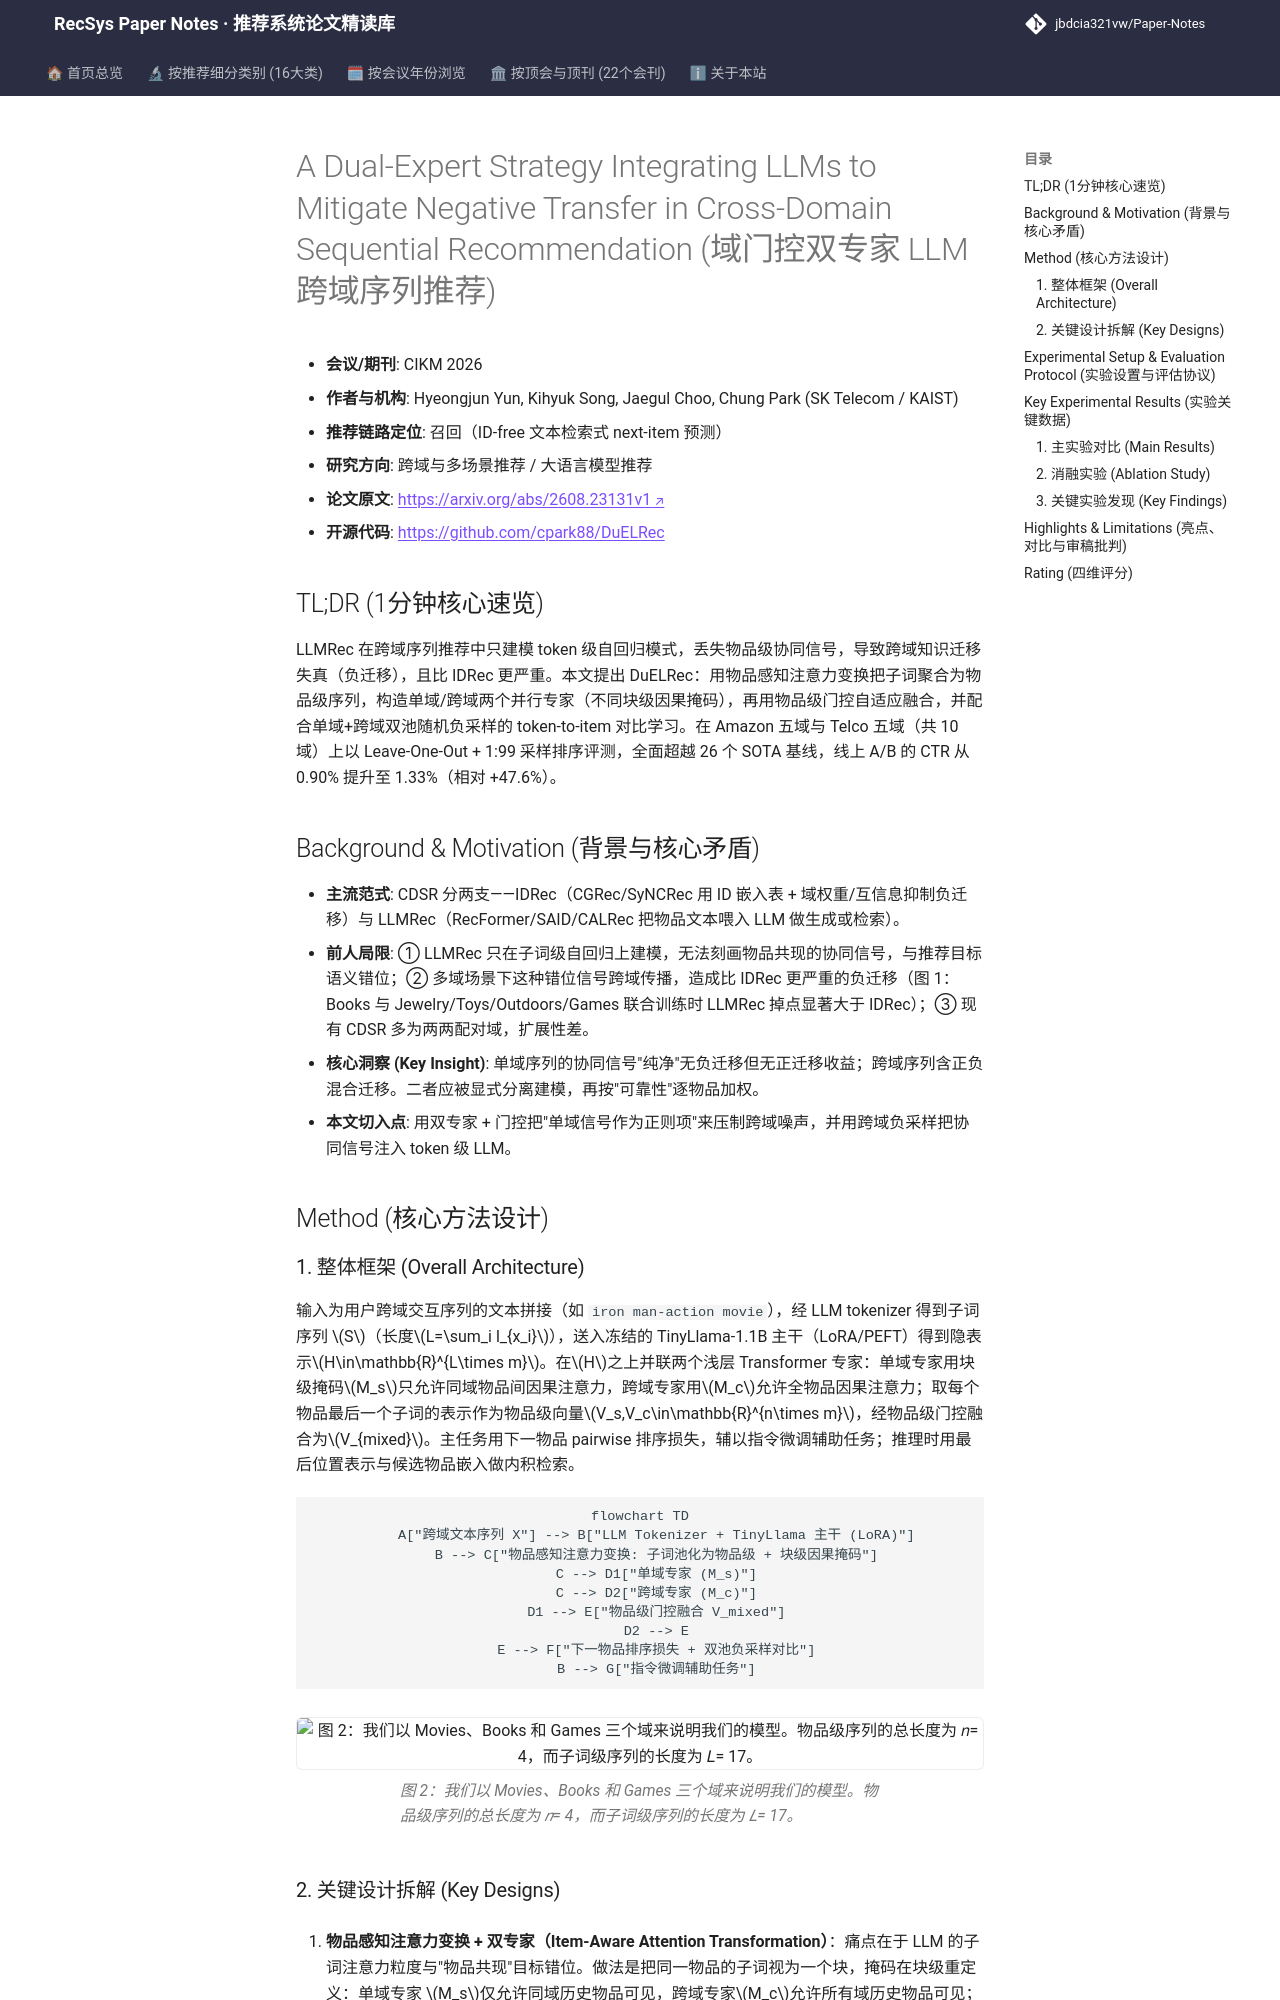

repository: jbdcia321vw/Paper-Notes · page: venues/CIKM/2026/cross_domain_multi_scenario/a_dual_expert_strategy_integrating_llms_to_mitigate_negative_transfer_in_cr/index.html · generator: mkdocs

---
title: "[Paper Note] A Dual-Expert Strategy Integrating LLMs to Mitigate Negative Transfer in Cross-Domain Sequential Recommendation"
description: "[CIKM 2026][跨域与多场景推荐] 用域门控双专家+物品级注意力掩码+双池负采样对比学习，抑制 LLM 跨域序列推荐中的负迁移，10 域上超越 26 个基线，线上 CTR 相对提升 47.6%。"
tags:
  - CIKM
  - 跨域与多场景推荐
  - 召回
  - 负迁移抑制
  - 双专家门控
  - 物品级对比学习
date: 2026-11-12
venue: CIKM
year: 2026
paper_url: "https://arxiv.org/abs/2608.23131"
code_url: "https://github.com/cpark88/DuELRec"
categories:
  - cross_domain_multi_scenario
  - llm_rec
---

# A Dual-Expert Strategy Integrating LLMs to Mitigate Negative Transfer in Cross-Domain Sequential Recommendation (域门控双专家 LLM 跨域序列推荐)

- **会议/期刊**: CIKM 2026
- **作者与机构**: Hyeongjun Yun, Kihyuk Song, Jaegul Choo, Chung Park (SK Telecom / KAIST)
- **推荐链路定位**: 召回（ID-free 文本检索式 next-item 预测）
- **研究方向**: 跨域与多场景推荐 / 大语言模型推荐
- **论文原文**: [https://arxiv.org/abs/2608.23131v1](https://arxiv.org/abs/2608.23131v1)
- **开源代码**: [https://github.com/cpark88/DuELRec](https://github.com/cpark88/DuELRec)

## TL;DR (1分钟核心速览)

LLMRec 在跨域序列推荐中只建模 token 级自回归模式，丢失物品级协同信号，导致跨域知识迁移失真（负迁移），且比 IDRec 更严重。本文提出 DuELRec：用物品感知注意力变换把子词聚合为物品级序列，构造单域/跨域两个并行专家（不同块级因果掩码），再用物品级门控自适应融合，并配合单域+跨域双池随机负采样的 token-to-item 对比学习。在 Amazon 五域与 Telco 五域（共 10 域）上以 Leave-One-Out + 1:99 采样排序评测，全面超越 26 个 SOTA 基线，线上 A/B 的 CTR 从 0.90% 提升至 1.33%（相对 +47.6%）。

## Background & Motivation (背景与核心矛盾)

- **主流范式**: CDSR 分两支——IDRec（CGRec/SyNCRec 用 ID 嵌入表 + 域权重/互信息抑制负迁移）与 LLMRec（RecFormer/SAID/CALRec 把物品文本喂入 LLM 做生成或检索）。
- **前人局限**: ① LLMRec 只在子词级自回归上建模，无法刻画物品共现的协同信号，与推荐目标语义错位；② 多域场景下这种错位信号跨域传播，造成比 IDRec 更严重的负迁移（图 1：Books 与 Jewelry/Toys/Outdoors/Games 联合训练时 LLMRec 掉点显著大于 IDRec）；③ 现有 CDSR 多为两两配对域，扩展性差。
- **核心洞察 (Key Insight)**: 单域序列的协同信号"纯净"无负迁移但无正迁移收益；跨域序列含正负混合迁移。二者应被显式分离建模，再按"可靠性"逐物品加权。
- **本文切入点**: 用双专家 + 门控把"单域信号作为正则项"来压制跨域噪声，并用跨域负采样把协同信号注入 token 级 LLM。

## Method (核心方法设计)
